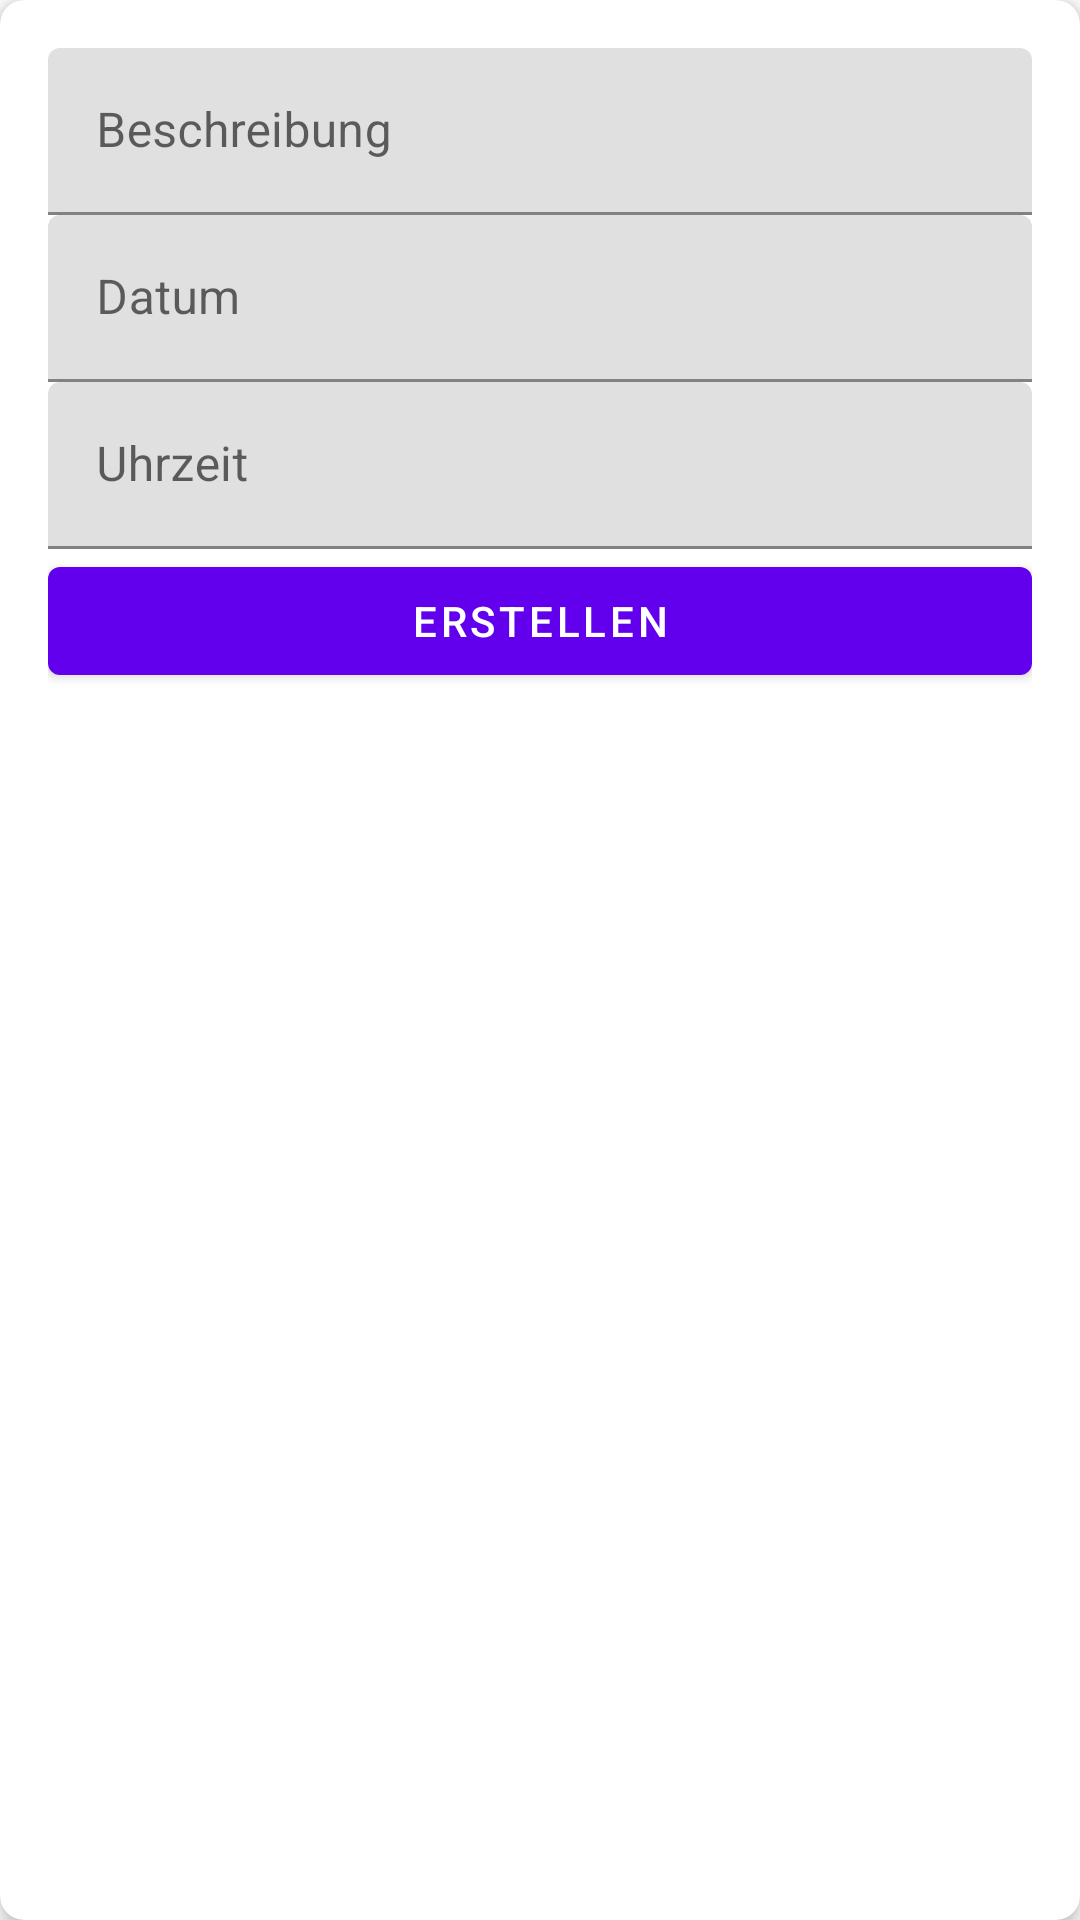

Reconstruct the res/layout file that produces this screen, plus the resources it refers to.
<!-- AndroidManifest.xml: application theme Theme.EventPlusApp -->
<!-- res/layout/activity_create_appointment.xml -->
<com.google.android.material.card.MaterialCardView xmlns:android="http://schemas.android.com/apk/res/android"
    xmlns:app="http://schemas.android.com/apk/res-auto"
    android:layout_width="match_parent"
    android:layout_height="wrap_content"
    android:layout_margin="16dp"
    app:cardCornerRadius="8dp"
    app:cardElevation="4dp">

    <LinearLayout
        android:layout_width="match_parent"
        android:layout_height="wrap_content"
        android:orientation="vertical"
        android:padding="16dp">

        <com.google.android.material.textfield.TextInputLayout
            android:layout_width="match_parent"
            android:layout_height="wrap_content"
            android:hint="Beschreibung">

            <com.google.android.material.textfield.TextInputEditText
                android:id="@+id/editText_description"
                android:layout_width="match_parent"
                android:layout_height="wrap_content"
                android:minHeight="48dp" />
        </com.google.android.material.textfield.TextInputLayout>

        <com.google.android.material.textfield.TextInputLayout
            android:layout_width="match_parent"
            android:layout_height="wrap_content"
            android:hint="Datum">

            <com.google.android.material.textfield.TextInputEditText
                android:id="@+id/editText_date"
                android:layout_width="match_parent"
                android:layout_height="wrap_content"
                android:minHeight="48dp" />
        </com.google.android.material.textfield.TextInputLayout>

        <com.google.android.material.textfield.TextInputLayout
            android:layout_width="match_parent"
            android:layout_height="wrap_content"
            android:hint="Uhrzeit">

            <com.google.android.material.textfield.TextInputEditText
                android:id="@+id/editText_time"
                android:layout_width="match_parent"
                android:layout_height="wrap_content"
                android:minHeight="48dp" />
        </com.google.android.material.textfield.TextInputLayout>

        <com.google.android.material.button.MaterialButton
            android:id="@+id/button_create"
            android:layout_width="match_parent"
            android:layout_height="wrap_content"
            android:text="Erstellen"
            style="@style/Widget.MaterialComponents.Button" />
    </LinearLayout>
</com.google.android.material.card.MaterialCardView>
<!-- resources referenced by this layout -->
<resources>
  <style name="Theme.EventPlusApp" parent="Theme.MaterialComponents.DayNight.NoActionBar">
          <item name="windowActionBar">false</item>
          <item name="windowNoTitle">true</item>
      </style>
</resources>
